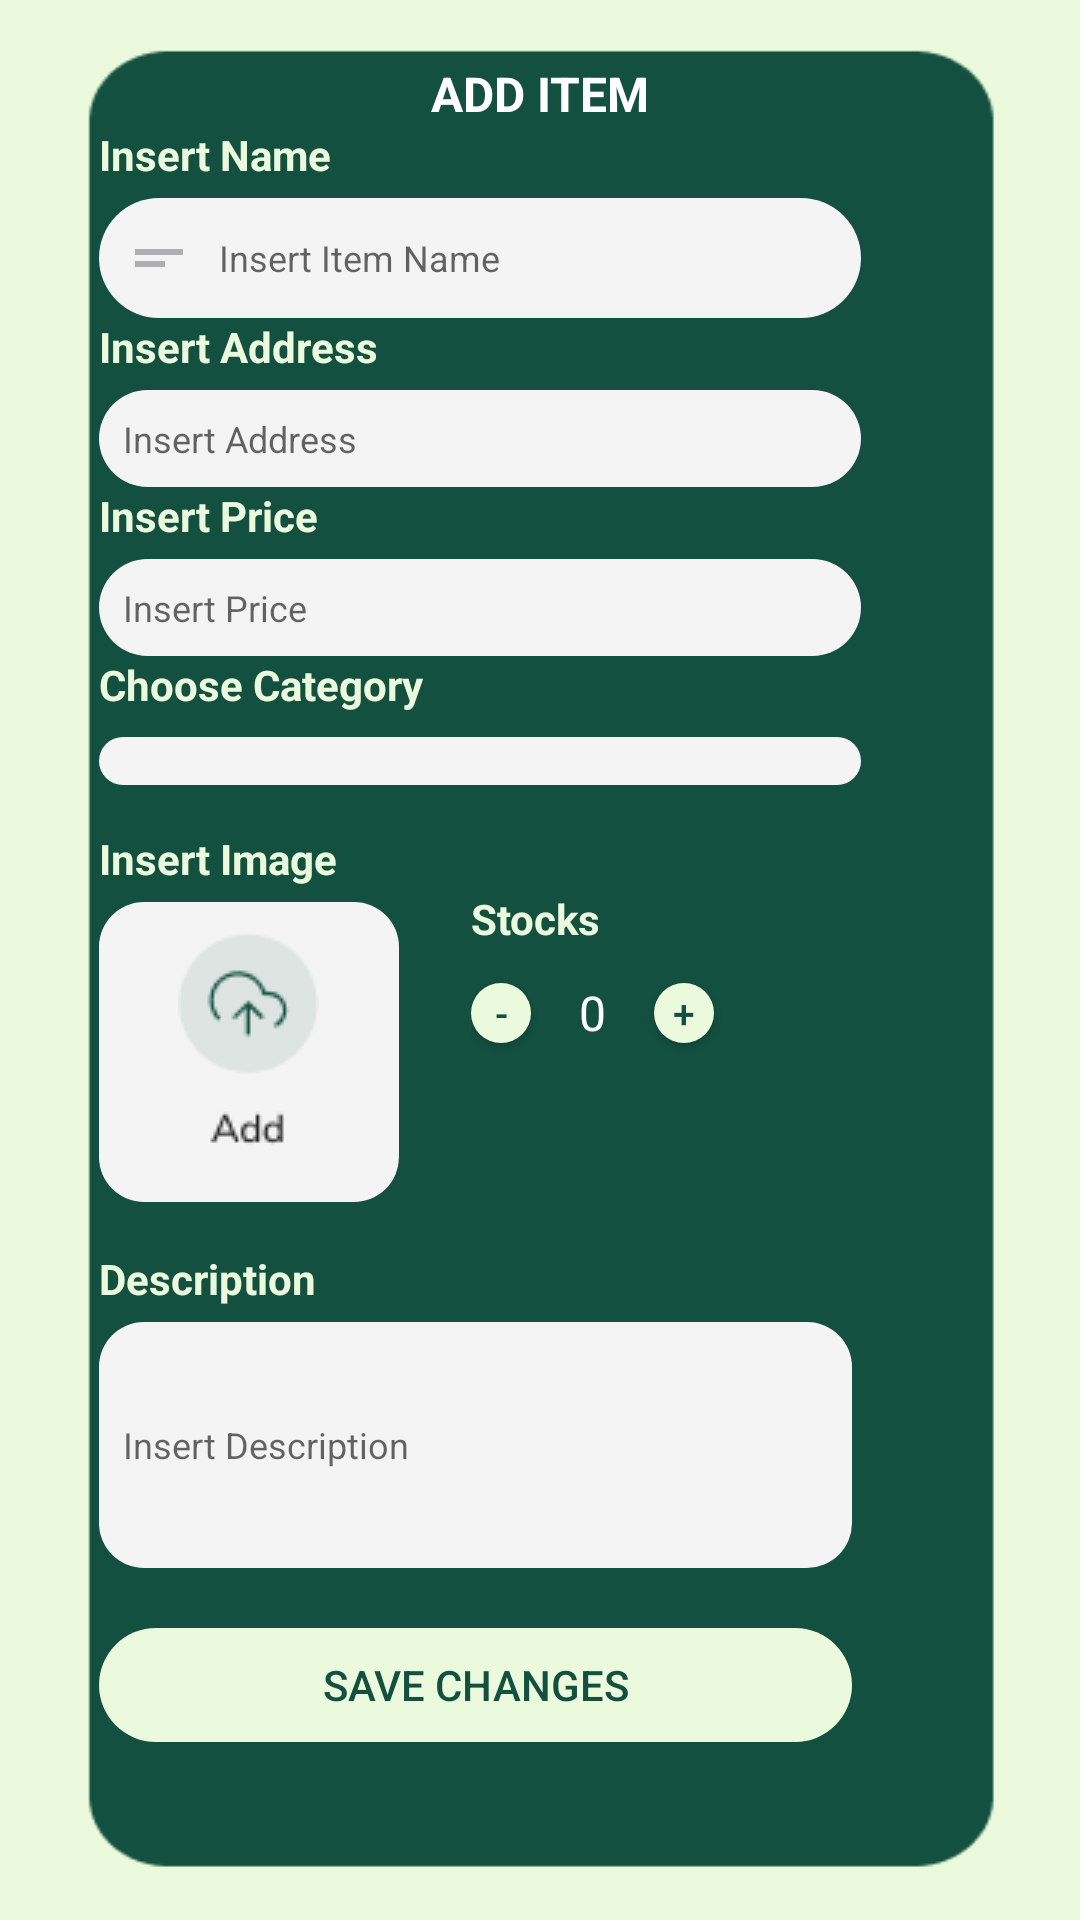

Layout XML and referenced resources for this Android screen:
<!-- AndroidManifest.xml: application theme Theme.UTSEMPATCINAMAP -->
<!-- res/layout/fragment_admin_add_item.xml -->
<?xml version="1.0" encoding="utf-8"?>
<FrameLayout xmlns:android="http://schemas.android.com/apk/res/android"
    xmlns:tools="http://schemas.android.com/tools"
    android:layout_width="match_parent"
    android:layout_height="match_parent"
    android:background="@drawable/plusbg"
    tools:context=".PlusItemFragment">

    <LinearLayout
        android:layout_width="294dp"
        android:layout_height="599dp"
        android:layout_gravity="center"
        android:orientation="vertical"> 

        <TextView
            android:layout_width="match_parent"
            android:layout_height="wrap_content"
            android:text="ADD ITEM"
            android:textAlignment="center"
            android:textColor="@color/white"
            android:textSize="16dp"
            android:textStyle="bold" />

        <TextView
            android:id="@+id/textView3"
            android:layout_width="match_parent"
            android:layout_height="wrap_content"
            android:text="Insert Name"
            android:textColor="#EBFADC"
            android:textStyle="bold" />

        <EditText
            android:id="@+id/item_name"
            android:layout_width="254dp"
            android:layout_height="wrap_content"
            android:layout_marginTop="5dp"
            android:background="@drawable/custom_edittext"
            android:drawableLeft="@drawable/baseline_short_text_24"
            android:drawablePadding="8dp"
            android:elevation="10dp"
            android:hint="Insert Item Name"
            android:padding="8dp"
            android:textColor="@color/black"
            android:textSize="12sp" />

        <TextView
            android:id="@+id/textView4"
            android:layout_width="match_parent"
            android:layout_height="wrap_content"
            android:text="Insert Address"
            android:textColor="#EBFADC"
            android:textStyle="bold" />

        <EditText
            android:id="@+id/item_location"
            android:layout_width="254dp"
            android:layout_height="wrap_content"
            android:layout_marginTop="5dp"
            android:background="@drawable/custom_edittext"
            android:drawableLeft="@drawable/location_add_item"
            android:drawablePadding="8dp"
            android:elevation="10dp"
            android:hint="Insert Address"
            android:padding="8dp"
            android:textColor="@color/black"
            android:textSize="12sp" />

        <TextView
            android:id="@+id/textView5"
            android:layout_width="match_parent"
            android:layout_height="wrap_content"
            android:text="Insert Price"
            android:textColor="#EBFADC"
            android:textStyle="bold" />

        <EditText
            android:id="@+id/item_price"
            android:layout_width="254dp"
            android:layout_height="wrap_content"
            android:layout_marginTop="5dp"
            android:background="@drawable/custom_edittext"
            android:drawableLeft="@drawable/money"
            android:drawablePadding="8dp"
            android:elevation="10dp"
            android:hint="Insert Price"
            android:inputType="numberDecimal"
            android:padding="8dp"
            android:textColor="@color/black"
            android:textSize="12sp" />

        
        <TextView
            android:layout_width="254dp"
            android:layout_height="wrap_content"
            android:text="Choose Category"
            android:textColor="#EBFADC"
            android:textStyle="bold" />

        <Spinner
            android:id="@+id/item_category_spinner"
            android:layout_width="254dp"
            android:layout_height="wrap_content"
            android:layout_marginTop="8dp"
            android:background="@drawable/custom_edittext"
            android:padding="8dp"
            android:spinnerMode="dropdown" />

        <LinearLayout
            android:layout_width="match_parent"
            android:layout_height="140dp"
            android:layout_marginTop="15dp"
            android:orientation="horizontal">

            <LinearLayout
                android:layout_width="124dp"
                android:layout_height="204dp"
                android:orientation="vertical">

                <TextView
                    android:id="@+id/insertImage"
                    android:layout_width="134dp"
                    android:layout_height="wrap_content"
                    android:layout_marginBottom="5dp"
                    android:text="Insert Image"
                    android:textColor="#EBFADC"
                    android:textStyle="bold" />

                
                <ImageView
                    android:id="@+id/uploaded_image_view"
                    android:layout_width="100dp"
                    android:layout_height="100dp"
                    android:layout_marginTop="10dp"
                    android:background="@drawable/custom_editdesc"
                    android:visibility="gone" />

                <Button
                    android:id="@+id/upload_image_button"
                    android:layout_width="100dp"
                    android:layout_height="100dp"
                    android:background="@drawable/custom_editdesc"
                    android:drawableTop="@drawable/addimg"
                    android:padding="10dp" />

            </LinearLayout>

            <LinearLayout
                android:layout_width="match_parent"
                android:layout_height="205dp"
                android:orientation="vertical">

                
                
                
                
                
                
                
                

                
                
                
                
                
                
                

                <TextView
                    android:id="@+id/addStocks"
                    android:layout_width="match_parent"
                    android:layout_height="wrap_content"
                    android:layout_marginTop="20dp"
                    android:layout_marginBottom="5dp"
                    android:text="Stocks"
                    android:textColor="#EBFADC"
                    android:textStyle="bold" />

                <LinearLayout
                    android:layout_width="match_parent"
                    android:layout_height="54dp"
                    android:orientation="horizontal"
                    android:translationY="-10dp">

                    
                    <Button
                        android:id="@+id/decrease_stock_button"
                        android:layout_width="20dp"
                        android:layout_height="20dp"
                        android:layout_marginTop="15dp"
                        android:background="@drawable/untukstocksuser"
                        android:contentDescription="Decrement button"
                        android:gravity="center"
                        android:text="-"
                        android:textAlignment="center"
                        android:textColor="#135040"
                        android:textSize="13sp" />

                    
                    <TextView
                        android:id="@+id/stock_quantity"
                        android:layout_width="wrap_content"
                        android:layout_height="wrap_content"
                        android:layout_margin="16dp"
                        android:gravity="center"
                        android:text="0"
                        android:textColor="@color/white"
                        android:textSize="16sp" />

                    
                    <Button
                        android:id="@+id/increase_stock_button"
                        android:layout_width="20dp"
                        android:layout_height="20dp"
                        android:layout_marginTop="15dp"
                        android:background="@drawable/untukstocksuser"
                        android:contentDescription="Increment button"
                        android:gravity="center"
                        android:text="+"
                        android:textAlignment="center"
                        android:textColor="#135040"
                        android:textSize="13sp" />

                </LinearLayout>


            </LinearLayout>

        </LinearLayout>

        <LinearLayout
            android:layout_width="match_parent"
            android:layout_height="match_parent"
            android:orientation="vertical">

            <TextView
                android:id="@+id/desc"
                android:layout_width="match_parent"
                android:layout_height="wrap_content"
                android:text="Description"
                android:textColor="#EBFADC"
                android:textStyle="bold" />

            <EditText
                android:id="@+id/item_description"
                android:layout_width="251dp"
                android:layout_height="82dp"
                android:layout_marginTop="5dp"
                android:background="@drawable/custom_editdesc"
                android:drawablePadding="8dp"
                android:elevation="10dp"
                android:hint="Insert Description"
                android:padding="8dp"
                android:textColor="@color/black"
                android:textSize="12sp" />

            <Button
                android:id="@+id/save_button"
                android:layout_width="251dp"
                android:layout_height="38dp"
                android:layout_marginTop="20dp"
                android:background="@drawable/savechanges"
                android:text="Save Changes"
                android:textColor="#135040" />

        </LinearLayout>

    </LinearLayout>

</FrameLayout>
<!-- resources referenced by this layout -->
<resources>
  <color name="black">#FF000000</color>
  <color name="white">#FFFFFFFF</color>
  <!-- drawable addimg: png bitmap (drawable, 1956 bytes) -->
  <!-- drawable addloc: png bitmap (drawable, 2071 bytes) -->
  <!-- drawable baseline_short_text_24 (drawable) -->
  <vector xmlns:android="http://schemas.android.com/apk/res/android" android:autoMirrored="true" android:height="24dp" android:tint="#AFAFB2" android:viewportHeight="24" android:viewportWidth="24" android:width="24dp">
        
      <path android:fillColor="@android:color/white" android:pathData="M4,9h16v2H4V9zM4,13h10v2H4V13z"/>
      
  </vector>
  <!-- drawable custom_editdesc (drawable) -->
  <?xml version="1.0" encoding="utf-8"?>
  <shape xmlns:android="http://schemas.android.com/apk/res/android"
      android:shape="rectangle"
      android:tint="#F4F4F4">
  
      <corners
          android:radius="15dp"/>
  </shape>
  <!-- drawable custom_edittext (drawable) -->
  <?xml version="1.0" encoding="utf-8"?>
  <shape xmlns:android="http://schemas.android.com/apk/res/android"
      android:shape="rectangle"
      android:tint="#F4F4F4">
  
      <corners
          android:radius="30dp"/>
  </shape>
  <!-- drawable plusbg: png bitmap (drawable, 4147 bytes) -->
  <!-- drawable savechanges (drawable) -->
  <?xml version="1.0" encoding="utf-8"?>
  <shape xmlns:android="http://schemas.android.com/apk/res/android"
      android:shape="rectangle"
      android:tint="#EBFADC">
  
      <corners
          android:radius="30dp"/>
  </shape>
  <!-- drawable untukstocksuser (drawable) -->
  <shape xmlns:android="http://schemas.android.com/apk/res/android">
      <solid android:color="#EBFADC" /> 
      <corners android:radius="10dp" /> 
  
  </shape>
  <style name="Theme.UTSEMPATCINAMAP" parent="Base.Theme.UTSEMPATCINAMAP" />
  <style name="Base.Theme.UTSEMPATCINAMAP" parent="Theme.AppCompat.Light.NoActionBar">
          
          
      </style>
</resources>
